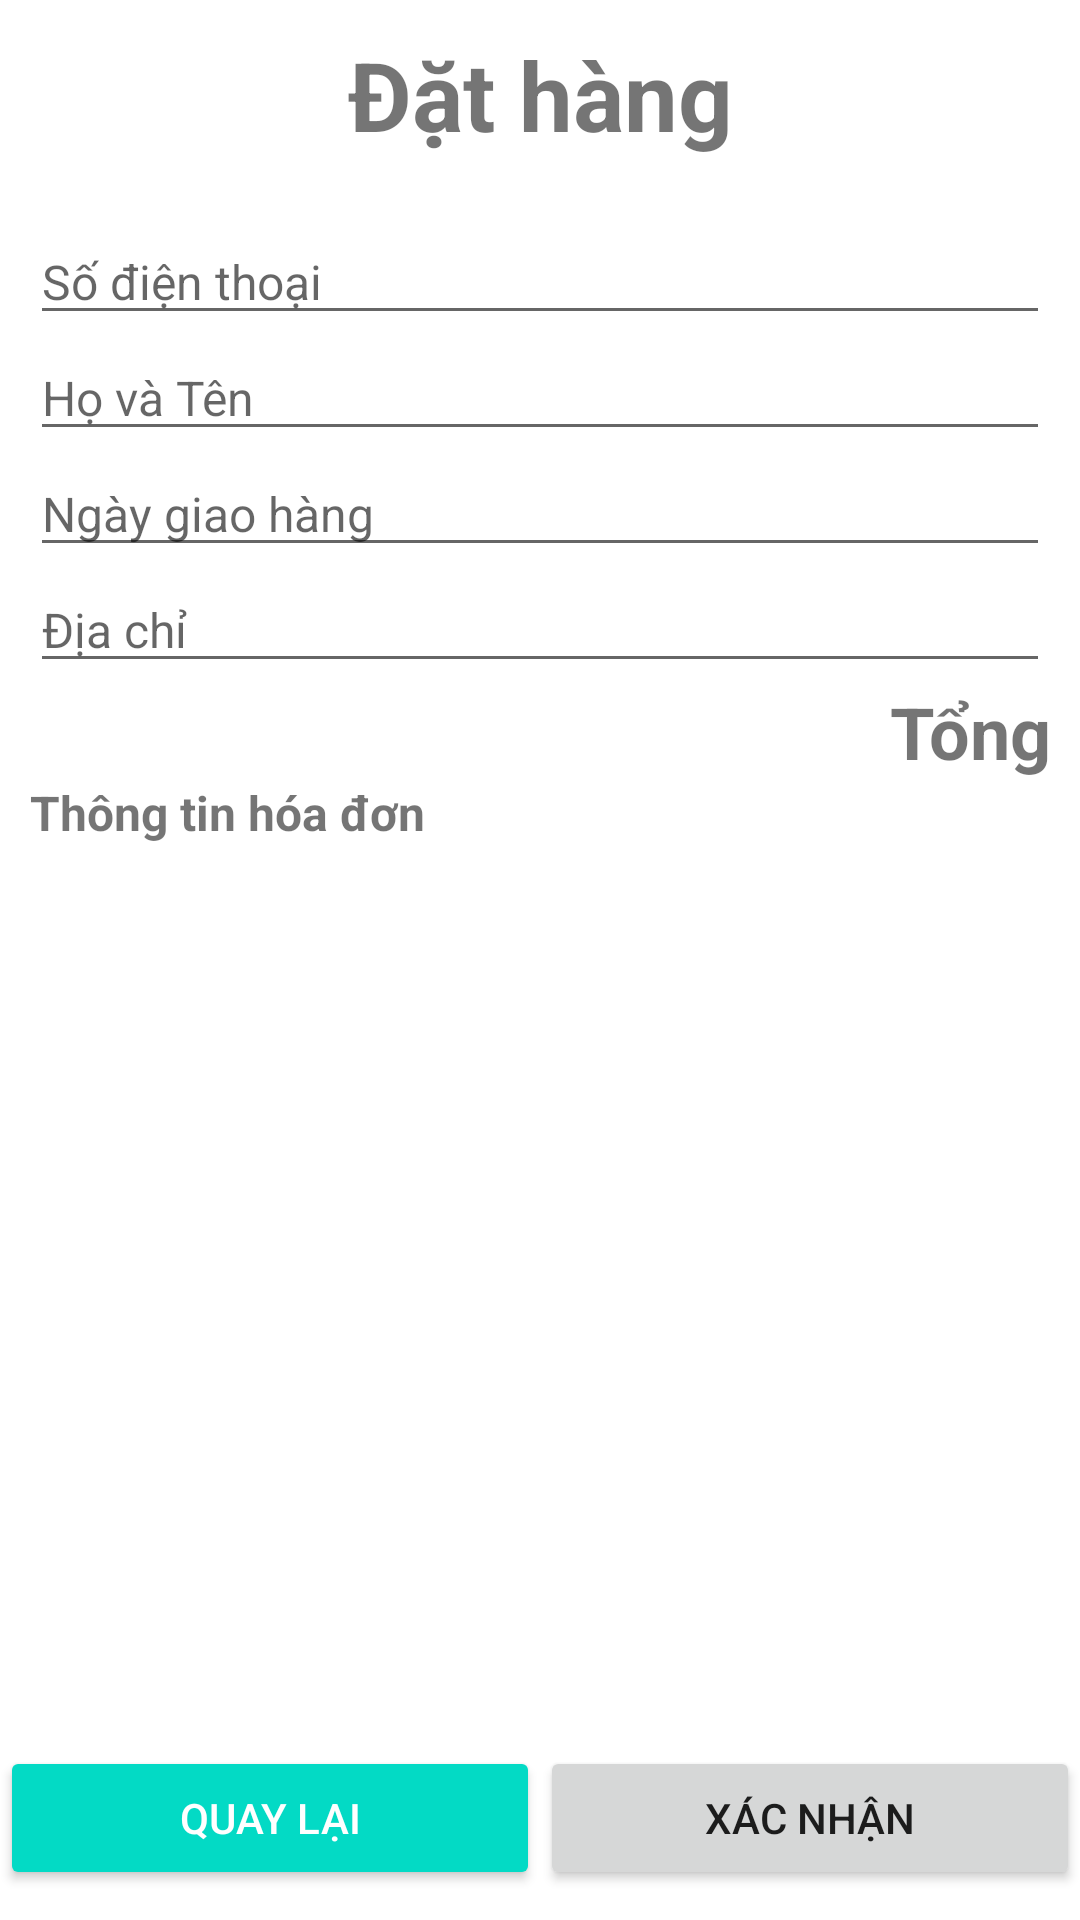

Reconstruct the res/layout file that produces this screen, plus the resources it refers to.
<!-- AndroidManifest.xml: application theme Theme.Productsalesapplication -->
<!-- res/layout/activity_order.xml -->
<?xml version="1.0" encoding="utf-8"?>
<androidx.drawerlayout.widget.DrawerLayout xmlns:android="http://schemas.android.com/apk/res/android"
    xmlns:app="http://schemas.android.com/apk/res-auto"
    xmlns:tools="http://schemas.android.com/tools"
    android:layout_width="match_parent"
    android:layout_height="match_parent"
    android:id="@+id/drawer_layout_order"
    tools:context=".activities.OrderActivity">

    <com.google.android.material.navigation.NavigationView
        android:layout_width="wrap_content"
        android:layout_height="match_parent"
        android:layout_gravity="start"
        android:id="@+id/nav"
        app:menu="@menu/menu_sidebar"/>

    <androidx.constraintlayout.widget.ConstraintLayout
        android:layout_width="match_parent"
        android:layout_height="match_parent">

        <LinearLayout
            android:id="@+id/linearLayout"
            android:layout_width="match_parent"
            android:layout_height="match_parent"
            android:orientation="vertical"
            android:padding="10dp"
            android:layout_marginBottom="50dp"
            >

            <TextView
                android:layout_width="match_parent"
                android:layout_height="wrap_content"
                android:text="Đặt hàng"
                android:textSize="32dp"
                android:textStyle="bold"
                android:gravity="center"
                android:layout_marginBottom="20dp"
                />

            <EditText
                android:id="@+id/ed_customer_phone_number"
                android:layout_width="match_parent"
                android:layout_height="wrap_content"
                android:hint="Số điện thoại"
                android:inputType="phone"
                android:textSize="16sp"
                android:singleLine="true"
                android:imeOptions="actionSearch"
                />

            <EditText
                android:id="@+id/ed_customer_fullname"
                android:layout_width="match_parent"
                android:layout_height="wrap_content"
                android:hint="Họ và Tên"
                android:inputType="text"
                android:textSize="16sp" />
            <EditText
                android:id="@+id/ed_required_date"
                android:layout_width="match_parent"
                android:layout_height="wrap_content"
                android:hint="Ngày giao hàng"
                android:textSize="16sp" />

            <EditText
                android:id="@+id/ed_customer_address"
                android:layout_width="match_parent"
                android:layout_height="wrap_content"
                android:hint="Địa chỉ"
                android:inputType="text"
                android:textSize="16sp" />











            <TextView
                android:id="@+id/tv_invoice_total"
                android:layout_width="match_parent"
                android:layout_height="wrap_content"
                android:gravity="end"
                android:textSize="24dp"
                android:text="Tổng"
                android:textStyle="bold"/>

            <TextView
                android:layout_width="match_parent"
                android:layout_height="wrap_content"
                android:text="Thông tin hóa đơn"
                android:textSize="16dp"
                android:textStyle="bold"
                />

            <ScrollView
                android:id="@+id/view_order_detail"
                android:layout_width="match_parent"
                android:layout_height="match_parent"
                >

                <androidx.recyclerview.widget.RecyclerView
                    android:id="@+id/recycler_view_product_order"
                    android:layout_width="match_parent"
                    android:layout_height="match_parent"
                    android:paddingBottom="50dp"/>
            </ScrollView>
        </LinearLayout>


        <Button
            android:id="@+id/btn_cancel"
            android:layout_width="wrap_content"
            android:layout_height="wrap_content"
            android:text="@string/previous"
            app:layout_constraintBottom_toBottomOf="parent"
            app:layout_constraintEnd_toStartOf="@+id/btn_confirm_card"
            app:layout_constraintStart_toStartOf="parent"
            android:width="180dp"
            android:textColor="#ffffff"
            android:shadowRadius="@integer/material_motion_duration_short_2"
            android:backgroundTint="@color/teal_200"
            android:layout_marginBottom="10dp"
            />

        <Button
            android:id="@+id/btn_confirm_card"
            android:layout_width="wrap_content"
            android:layout_height="wrap_content"
            android:text="Xác nhận"
            android:width="180dp"
            app:layout_constraintBottom_toBottomOf="parent"
            app:layout_constraintEnd_toEndOf="parent"
            app:layout_constraintStart_toEndOf="@+id/btn_cancel"
            android:layout_marginBottom="10dp"
            />
    </androidx.constraintlayout.widget.ConstraintLayout>
</androidx.drawerlayout.widget.DrawerLayout>
<!-- resources referenced by this layout -->
<resources>
  <color name="teal_200">#FF03DAC5</color>
  <string name="previous">Quay lại</string>
  <style name="Theme.Productsalesapplication" parent="Theme.MaterialComponents.DayNight.DarkActionBar">
          
          <item name="colorPrimary">@color/primary_inside_app</item>
          <item name="colorPrimaryVariant">@color/primary_outside_app</item>
          <item name="colorOnPrimary">@color/white</item>
          
          <item name="colorSecondary">@color/teal_200</item>
          <item name="colorSecondaryVariant">@color/teal_700</item>
          <item name="colorOnSecondary">@color/black</item>
          
          <item name="android:statusBarColor" tools:targetApi="21">?attr/colorPrimaryVariant</item>
          
      </style>
  <color name="primary_inside_app">#FF9933</color>
  <color name="primary_outside_app">#FF8000</color>
  <color name="white">#FFFFFFFF</color>
  <color name="teal_700">#FF018786</color>
  <color name="black">#FF000000</color>
</resources>
